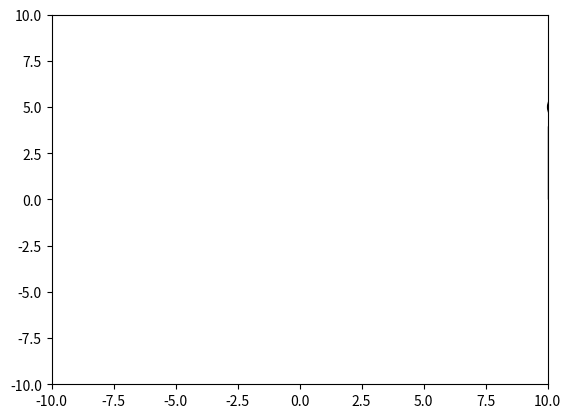

Source code (Python):
import matplotlib.pyplot as plt
import matplotlib.patches as patches
import numpy as np
import time

# Initialize figure and axis
fig, ax = plt.subplots()
ax.set_xlim(-10, 10)
ax.set_ylim(-10, 10)

# Draw the hippie astronaut
astro = patches.Rectangle((0,0), 2, 4, linewidth=1, edgecolor='black', facecolor='yellow')
astro_head = patches.Circle((1,5), 1, linewidth=1, edgecolor='black', facecolor='red')
astro_left_eye = patches.Circle((0.5, 4.5), 0.2, color='black')
astro_right_eye = patches.Circle((1.5, 4.5), 0.2, color='black')

ax.add_patch(astro)
ax.add_patch(astro_head)
ax.add_patch(astro_left_eye)
ax.add_patch(astro_right_eye)

# Define the animation update function
def update(frame):
    astro.set_xy((frame,0))
    astro_head.set_center((frame+1, 5))
    astro_left_eye.center = (frame+0.5, 4.5)
    astro_right_eye.center = (frame+1.5, 4.5)
    return astro, astro_head, astro_left_eye, astro_right_eye

# Animate for 10 seconds
start_time = time.time()
while time.time() - start_time <= 10:
    for x in np.linspace(-10, 10, 100):
        update(x)
        plt.pause(0.01)

plt.show()